Run: headless pygame with SDL's dummy video driver; simulated clock (each Clock.tick advances the game by its frame time, no real sleeping); random seed 0; keys injected as events and as key.get_pressed() state; mouse plan: one left click at the window centre at the start of phase 2, then a move to the lower-right quarter at the start of phase 3; restart key SPACE tapped at the start of phases 3 and 4.
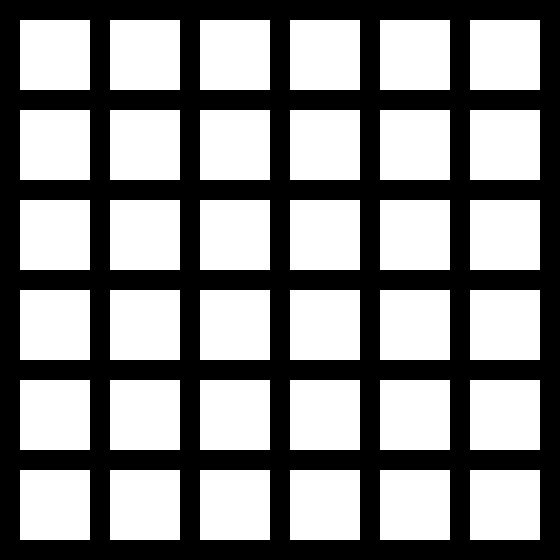
Frame 1 of 4 · flips 1–60 · no input
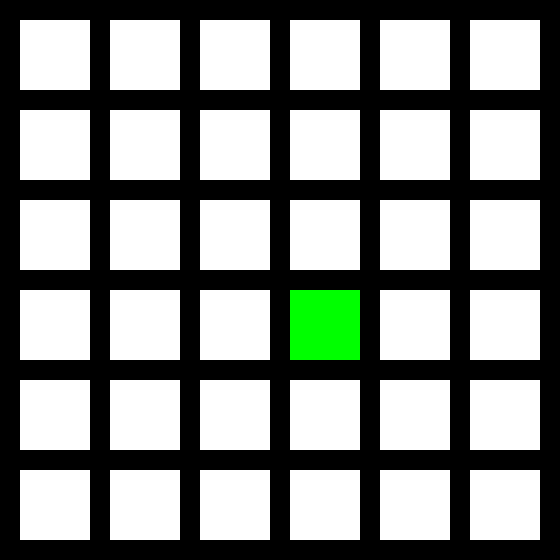
Frame 2 of 4 · flips 61–180 · clicked the window centre · tapped SPACE, RETURN · held RIGHT (→), D
Frame 3 of 4 · flips 181–300 · moved the mouse to the lower-right quarter · tapped SPACE · held DOWN (↓), S · screen same as frame 1, image omitted
Frame 4 of 4 · flips 301–420 · tapped SPACE · held LEFT (←), A, UP (↑), W · screen unchanged from frame 3, image omitted

The pygame program that drew these frames:

import pygame
import sys
def win(massive_winner, znak):
    zero = 0
    for row in massive_winner:
        zero += row.count(0)
        if row.count(znak) == 6:
            return znak
    if zero == 0:
        return 'Ничья :/'
    return False
class GAME():
    block = 70
    otstyp = 20
    width = height = block * 6 + otstyp * 7
    window = (width, height)
    screen = pygame.display.set_mode(window)
    pygame.display.set_caption("4 В РЯД!")
    black = (0, 0, 0)
    red = (255, 0, 0)
    green = (0, 255, 0)
    white = (255, 255, 255)
    massive_winner = [[0] * 6 for i in range(6)]
    query = 0
    pygame.init()
    game_over = False
    swag = True
    while swag:
        for event in pygame.event.get():
            try:
                if event.type == pygame.QUIT:
                    pygame.quit()
                    sys.exit(0)
                elif event.type == pygame.MOUSEBUTTONDOWN and not game_over:
                    x_mouse, y_mouse = pygame.mouse.get_pos()
                    col = x_mouse // (block + otstyp)
                    row = y_mouse // (block + otstyp)
                    if massive_winner[row][col] == 0:
                        if query % 2:
                            massive_winner[row][col] = 'Красный'
                        else:
                            massive_winner[row][col] = 'Зеленый'
                        query += 1
                elif event.type == pygame.KEYDOWN and event.key == pygame.K_SPACE:
                    game_over = False
                    query = 0
                    massive_winner = [[0] * 6 for i in range(6)]
                    screen.fill(black)
            except IndexError:
                pass
        if not game_over:
            for row in range(6):
                for col in range(6):
                    if massive_winner[row][col] == 'Красный':
                        color = red
                    elif massive_winner[row][col] == 'Зеленый':
                        color = green
                    else:
                        color = white
                    x = col * block + (col + 1) * otstyp
                    y = row * block + (row + 1) * otstyp
                    pygame.draw.rect(screen, color, (x, y, block, block))
        if (query % 6) == 0:
            game_over = win(massive_winner, 'Красный')
        else:
            game_over = win(massive_winner, 'Зеленый')
        if game_over:
            screen.fill(black)
            font = pygame.font.SysFont('monospace', 20)
            text_1 = font.render("ПОБЕДИЛ: " + game_over, True, white)
            text_rect = text_1.get_rect()
            text_1_1 = screen.get_width() / 2 - text_rect.width / 2
            text_1_2 = screen.get_width() / 2 - text_rect.height / 2
            screen.blit(text_1, [text_1_1, text_1_2])
        pygame.display.update()
GAME()
